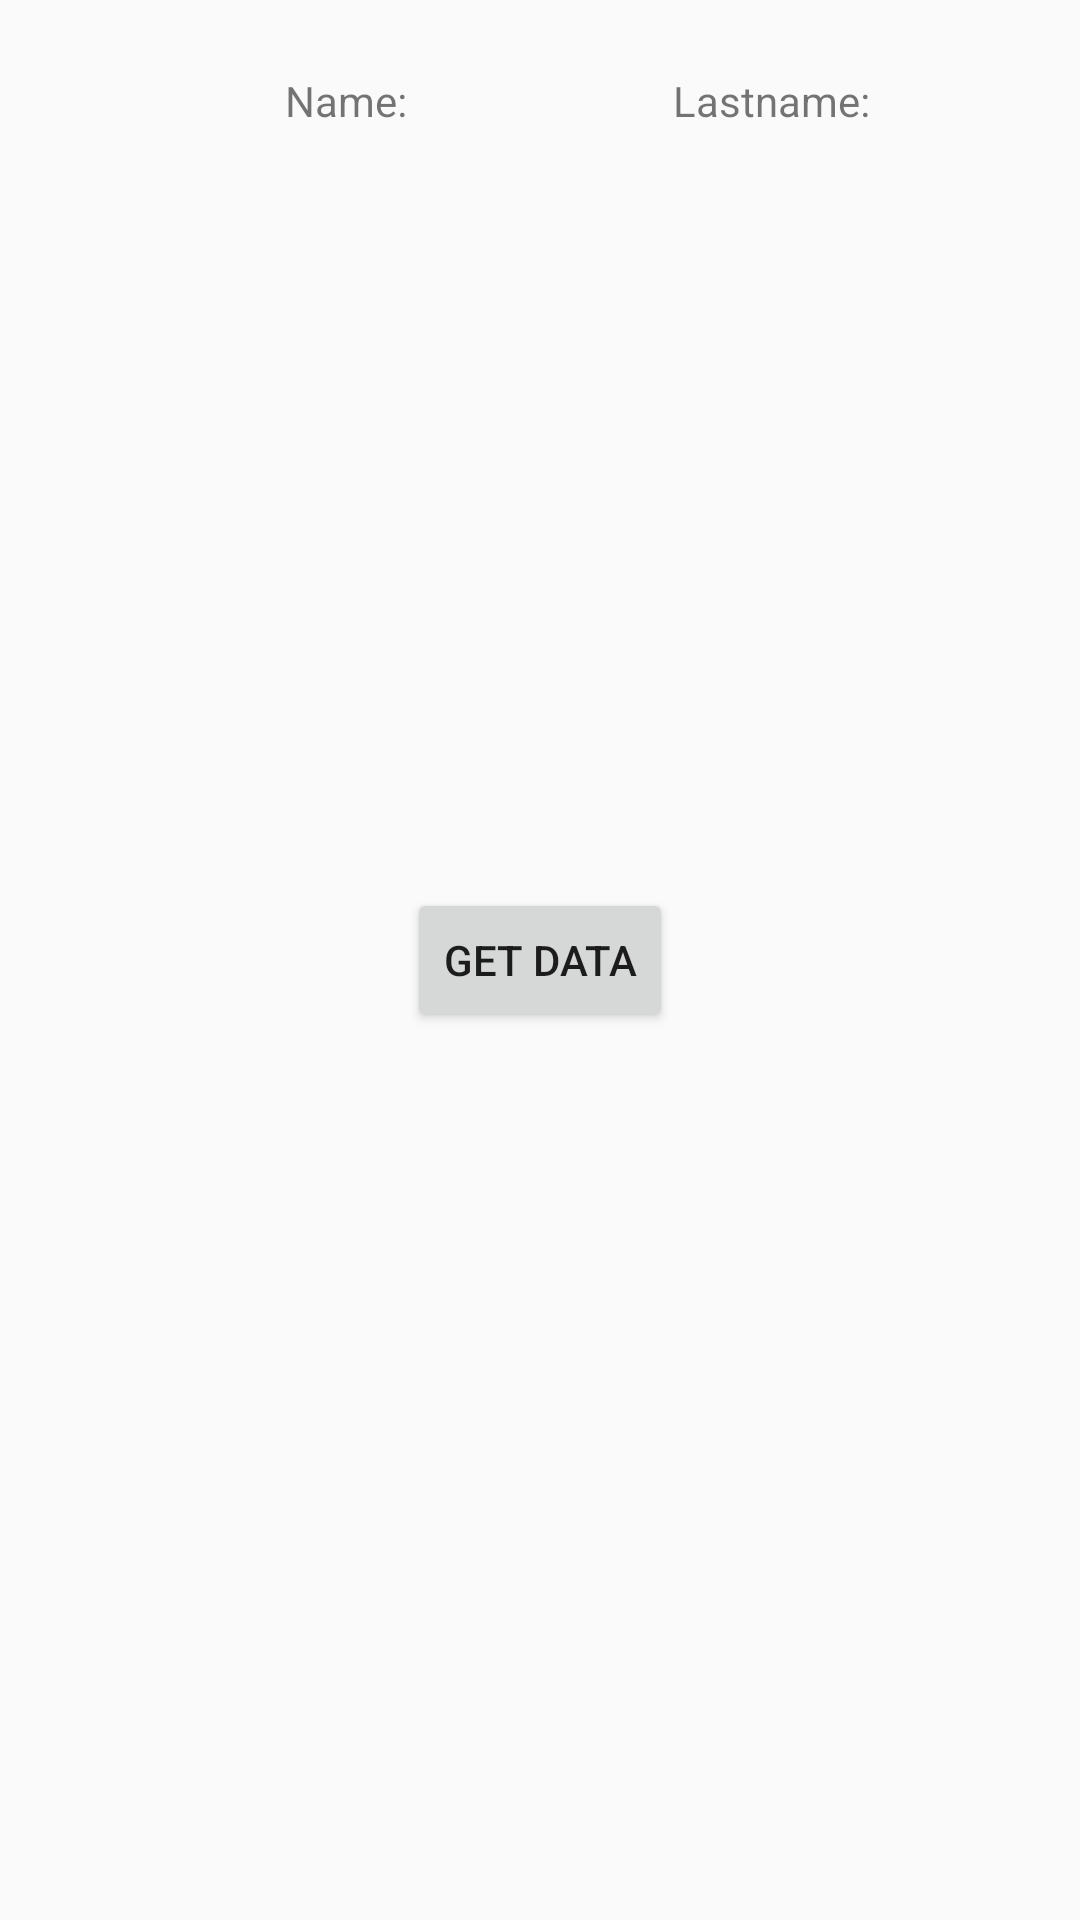

The Android layout XML behind this screen, and the referenced resources:
<!-- AndroidManifest.xml: application theme CustomTheme -->
<!-- res/layout/otto_fragment.xml -->
<?xml version="1.0" encoding="utf-8"?>
<RelativeLayout xmlns:android="http://schemas.android.com/apk/res/android"
    android:orientation="vertical" android:layout_width="match_parent"
    android:layout_height="match_parent">

    <Button
        android:layout_width="wrap_content"
        android:layout_height="wrap_content"
        android:text="Get Data"
        android:id="@+id/getData"
        android:layout_centerVertical="true"
        android:layout_centerHorizontal="true" />

    <TextView
        android:layout_width="wrap_content"
        android:layout_height="wrap_content"
        android:textAppearance="?android:attr/textAppearanceSmall"
        android:id="@+id/textView6"
        android:layout_marginTop="24dp"
        android:text="@string/name_label"
        android:layout_alignParentTop="true"
        android:layout_toStartOf="@+id/getData" />

    <TextView
        android:layout_width="wrap_content"
        android:layout_height="wrap_content"
        android:textAppearance="?android:attr/textAppearanceSmall"
        android:id="@+id/id_name"
        android:gravity="center_horizontal"
        android:layout_below="@+id/textView6"
        android:layout_alignStart="@+id/textView6" />

    <TextView
        android:layout_width="wrap_content"
        android:layout_height="wrap_content"
        android:textAppearance="?android:attr/textAppearanceSmall"
        android:id="@+id/id_lastname"
        android:layout_below="@+id/textView6"
        android:layout_toEndOf="@+id/getData" />

    <TextView
        android:layout_width="wrap_content"
        android:layout_height="wrap_content"
        android:textAppearance="?android:attr/textAppearanceSmall"
        android:text="@string/lastname_label"
        android:id="@+id/textView7"
        android:gravity="center_horizontal"
        android:layout_alignBaseline="@+id/textView6"
        android:layout_alignBottom="@+id/textView6"
        android:layout_alignStart="@+id/id_lastname" />
</RelativeLayout>
<!-- resources referenced by this layout -->
<resources>
  <string name="lastname_label">Lastname:</string>
  <string name="name_label">Name:</string>
  <style name="CustomTheme" parent="Theme.AppCompat.Light.DarkActionBar">
      </style>
</resources>
